The GitHub repository wkyle251/SmartMirror contains a labelled image folder "gesture" with 9 categories: bunny hand gesture, down gesture, five fingers gesture, four fingers gesture, left gesture, one finger gesture, right gesture, three fingers gesture, two fingers gesture. Examples follow, each with its label.

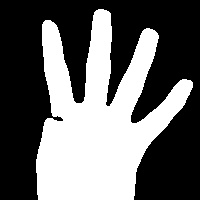
Label: four fingers gesture

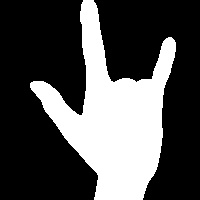
Label: bunny hand gesture

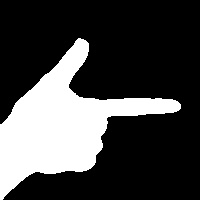
Label: right gesture

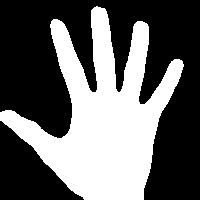
Label: five fingers gesture

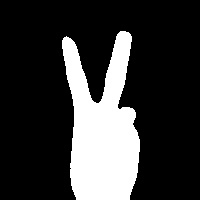
Label: two fingers gesture

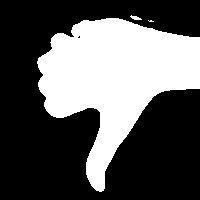
Label: down gesture
